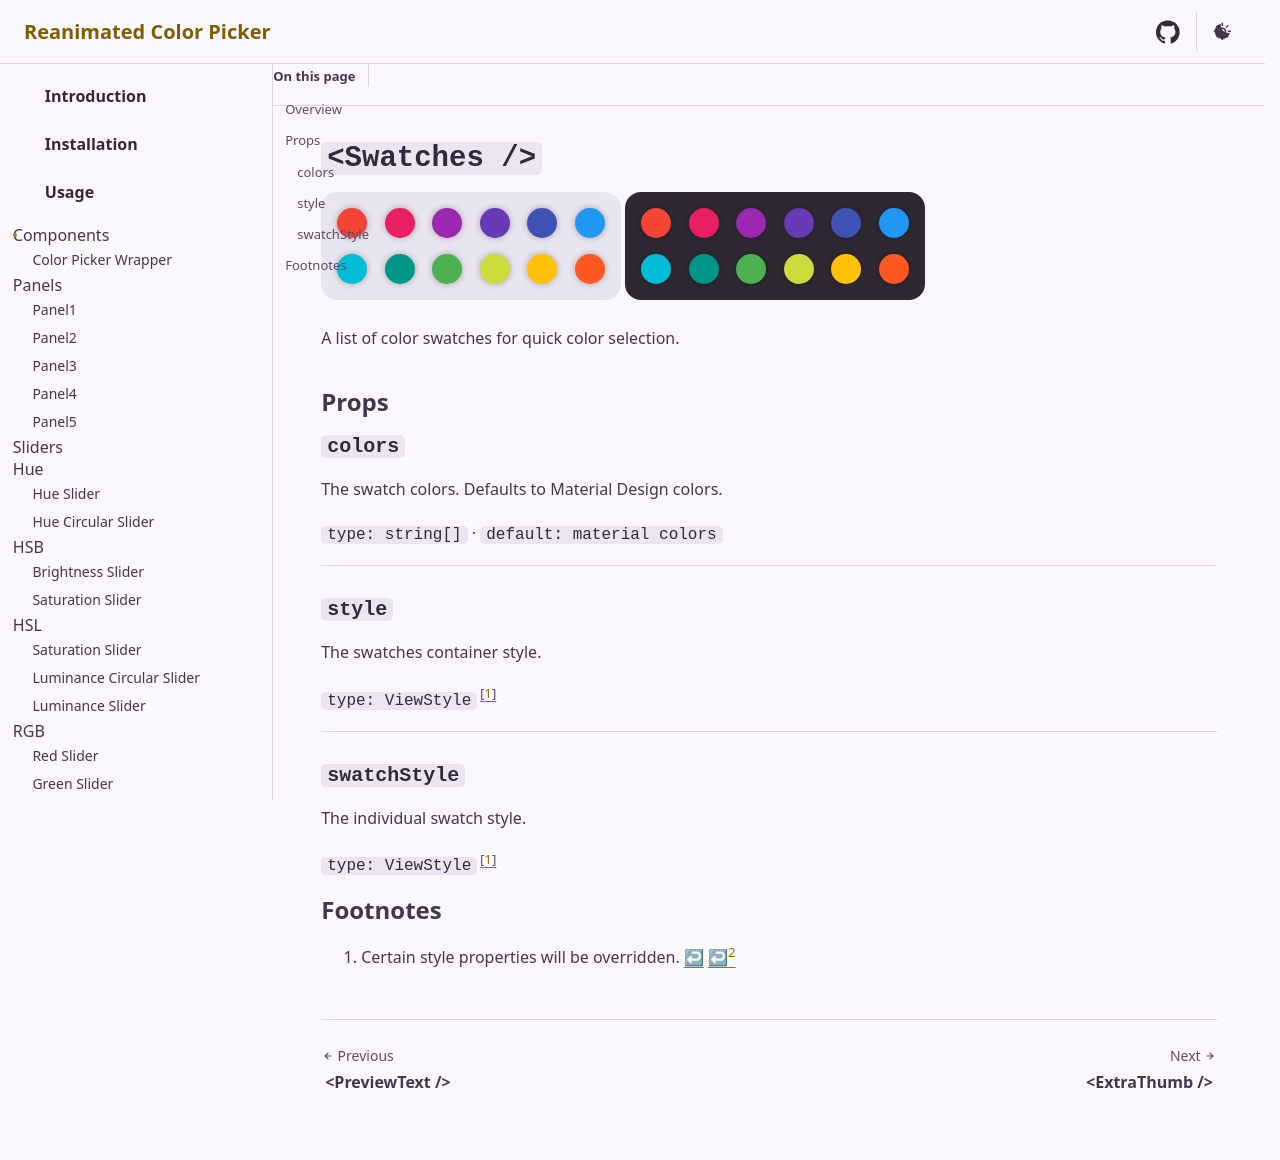

repository: alabsi91/reanimated-color-picker · page: components/preview/swatches/index.html · generator: docusaurus

---
sidebar.order: 3
---

# `<Swatches />`

<p>
  <img src="@assets/images/swatches.png" alt="swatches" class="light-scheme-only" />
  <img src="@assets/images/swatches-dark.png" alt="swatches" class="dark-scheme-only" />
</p>

A list of color swatches for quick color selection.

## Props

### `colors`

The swatch colors. Defaults to Material Design colors.

`type: string[]` · `default: material colors`

---

### `style`

The swatches container style.

`type: ViewStyle`[^style-override]

---

### `swatchStyle`

The individual swatch style.

`type: ViewStyle`[^style-override]

[^style-override]: Certain style properties will be overridden.
